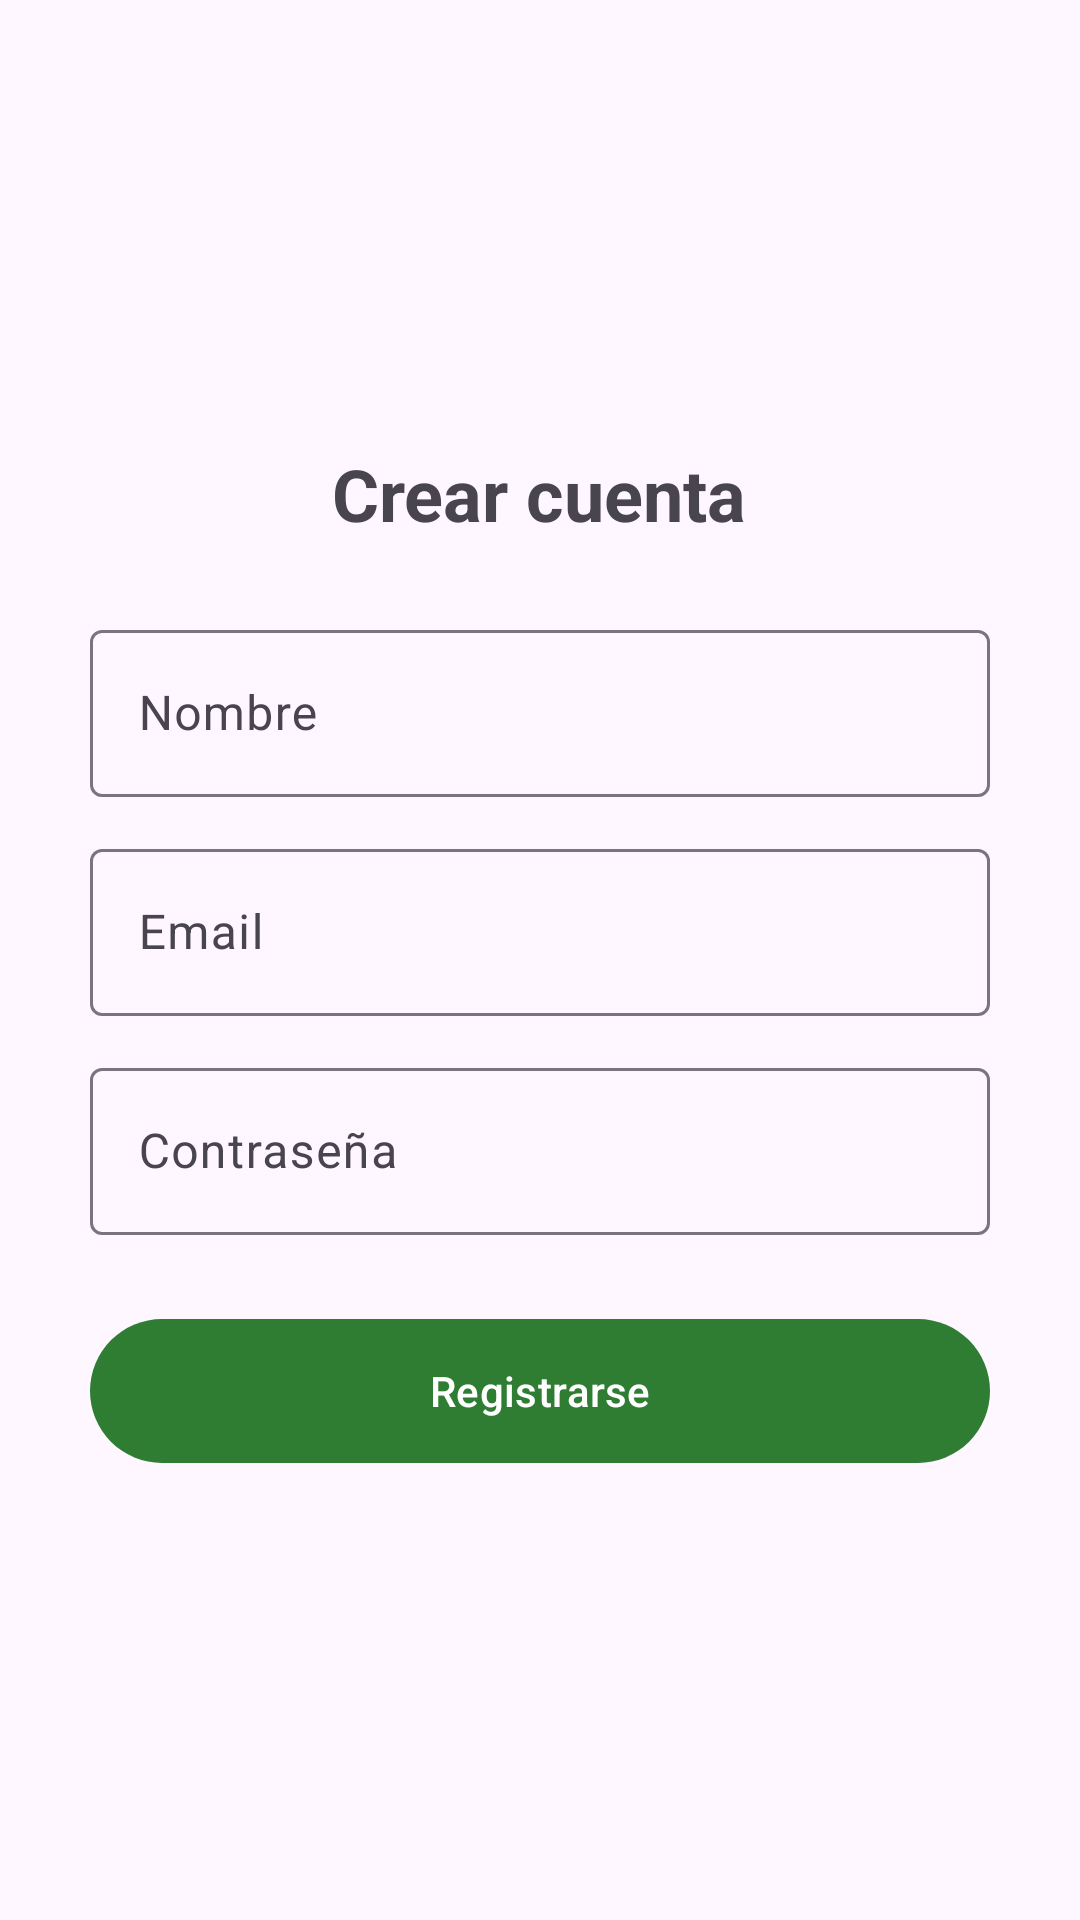

The Android layout XML behind this screen, and the referenced resources:
<!-- AndroidManifest.xml: application theme Theme.CestaFamiliar -->
<!-- res/layout/activity_crearcuenta.xml -->
<?xml version="1.0" encoding="utf-8"?>
<LinearLayout xmlns:android="http://schemas.android.com/apk/res/android"
    xmlns:app="http://schemas.android.com/apk/res-auto"
    android:id="@+id/layout_crear_cuenta"
    android:layout_width="match_parent"
    android:layout_height="match_parent"
    android:gravity="center"
    android:orientation="vertical"
    android:padding="24dp">

    <TextView
        android:id="@+id/tv_titulo"
        android:layout_width="wrap_content"
        android:layout_height="wrap_content"
        android:layout_gravity="center"
        android:layout_marginBottom="24dp"
        android:text="@string/title_crear_cuenta"
        android:textAlignment="center"
        android:textSize="24sp"
        android:textStyle="bold" />

    <com.google.android.material.textfield.TextInputLayout
        android:id="@+id/til_nombre"
        android:layout_width="300dp"
        android:layout_height="wrap_content"
        android:layout_gravity="center"
        android:layout_marginBottom="12dp"
        app:hintAnimationEnabled="false">

        <com.google.android.material.textfield.TextInputEditText
            android:id="@+id/et_nombre"
            android:layout_width="match_parent"
            android:layout_height="wrap_content"
            android:hint="@string/hint_nombre"
            android:inputType="text" />
    </com.google.android.material.textfield.TextInputLayout>

    <com.google.android.material.textfield.TextInputLayout
        android:id="@+id/til_email"
        android:layout_width="300dp"
        android:layout_height="wrap_content"
        android:layout_gravity="center"
        android:layout_marginBottom="12dp"
        app:hintAnimationEnabled="false">

        <com.google.android.material.textfield.TextInputEditText
            android:id="@+id/et_email"
            android:layout_width="match_parent"
            android:layout_height="wrap_content"
            android:hint="@string/hint_email"
            android:inputType="textEmailAddress" />
    </com.google.android.material.textfield.TextInputLayout>

    <com.google.android.material.textfield.TextInputLayout
        android:id="@+id/til_password"
        android:layout_width="300dp"
        android:layout_height="wrap_content"
        android:layout_gravity="center"
        android:layout_marginBottom="24dp"
        app:hintAnimationEnabled="false">

        <com.google.android.material.textfield.TextInputEditText
            android:id="@+id/et_password"
            android:layout_width="match_parent"
            android:layout_height="wrap_content"
            android:hint="@string/hint_password"
            android:inputType="textPassword" />
    </com.google.android.material.textfield.TextInputLayout>

    <com.google.android.material.button.MaterialButton
        android:id="@+id/btn_registrarse"
        android:layout_width="300dp"
        android:layout_height="56dp"
        android:layout_gravity="center"
        android:text="@string/btn_registrarse"
        app:backgroundTint="@color/green_primary"
        app:rippleColor="@color/green_ripple" />

</LinearLayout>
<!-- resources referenced by this layout -->
<resources>
  <color name="green_primary">#2E7D32</color>
  <color name="green_ripple">#4D2E7D32</color>
  <string name="btn_registrarse">Registrarse</string>
  <string name="hint_email">Email</string>
  <string name="hint_nombre">Nombre</string>
  <string name="hint_password">Contraseña</string>
  <string name="title_crear_cuenta">Crear cuenta</string>
  <style name="Theme.CestaFamiliar" parent="Base.Theme.CestaFamiliar" />
  <style name="Base.Theme.CestaFamiliar" parent="Theme.Material3.DayNight.NoActionBar">
          <item name="colorPrimary">@color/green_primary</item>
          <item name="colorOnPrimary">@color/green_on_primary</item>
          <item name="colorPrimaryContainer">@color/green_primary_container</item>
          <item name="colorOnPrimaryContainer">@color/green_on_primary_container</item>
          <item name="colorSecondary">@color/green_secondary</item>
          <item name="colorOnSecondary">@color/green_on_secondary</item>
          <item name="colorControlHighlight">@color/green_ripple</item>
      </style>
  <color name="green_on_primary">#FFFFFF</color>
  <color name="green_primary_container">#DCEDC8</color>
  <color name="green_on_primary_container">#1B5E20</color>
  <color name="green_secondary">#43A047</color>
  <color name="green_on_secondary">#FFFFFF</color>
</resources>
